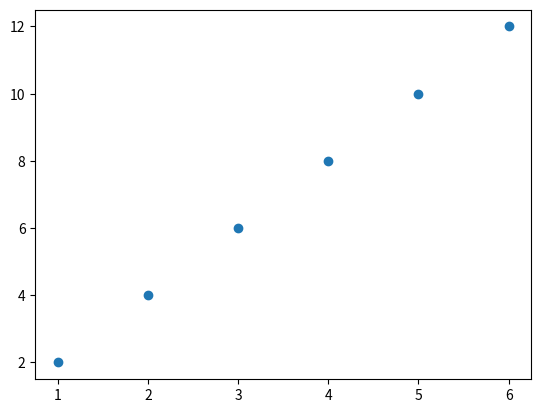

This chart was generated by the following Python code:
import matplotlib.pyplot as plt 
a= (1, 2, 3, 4, 5, 6)
b = ( 2, 4, 6,  8, 10, 12)

plt.scatter(a,b )
plt.show()